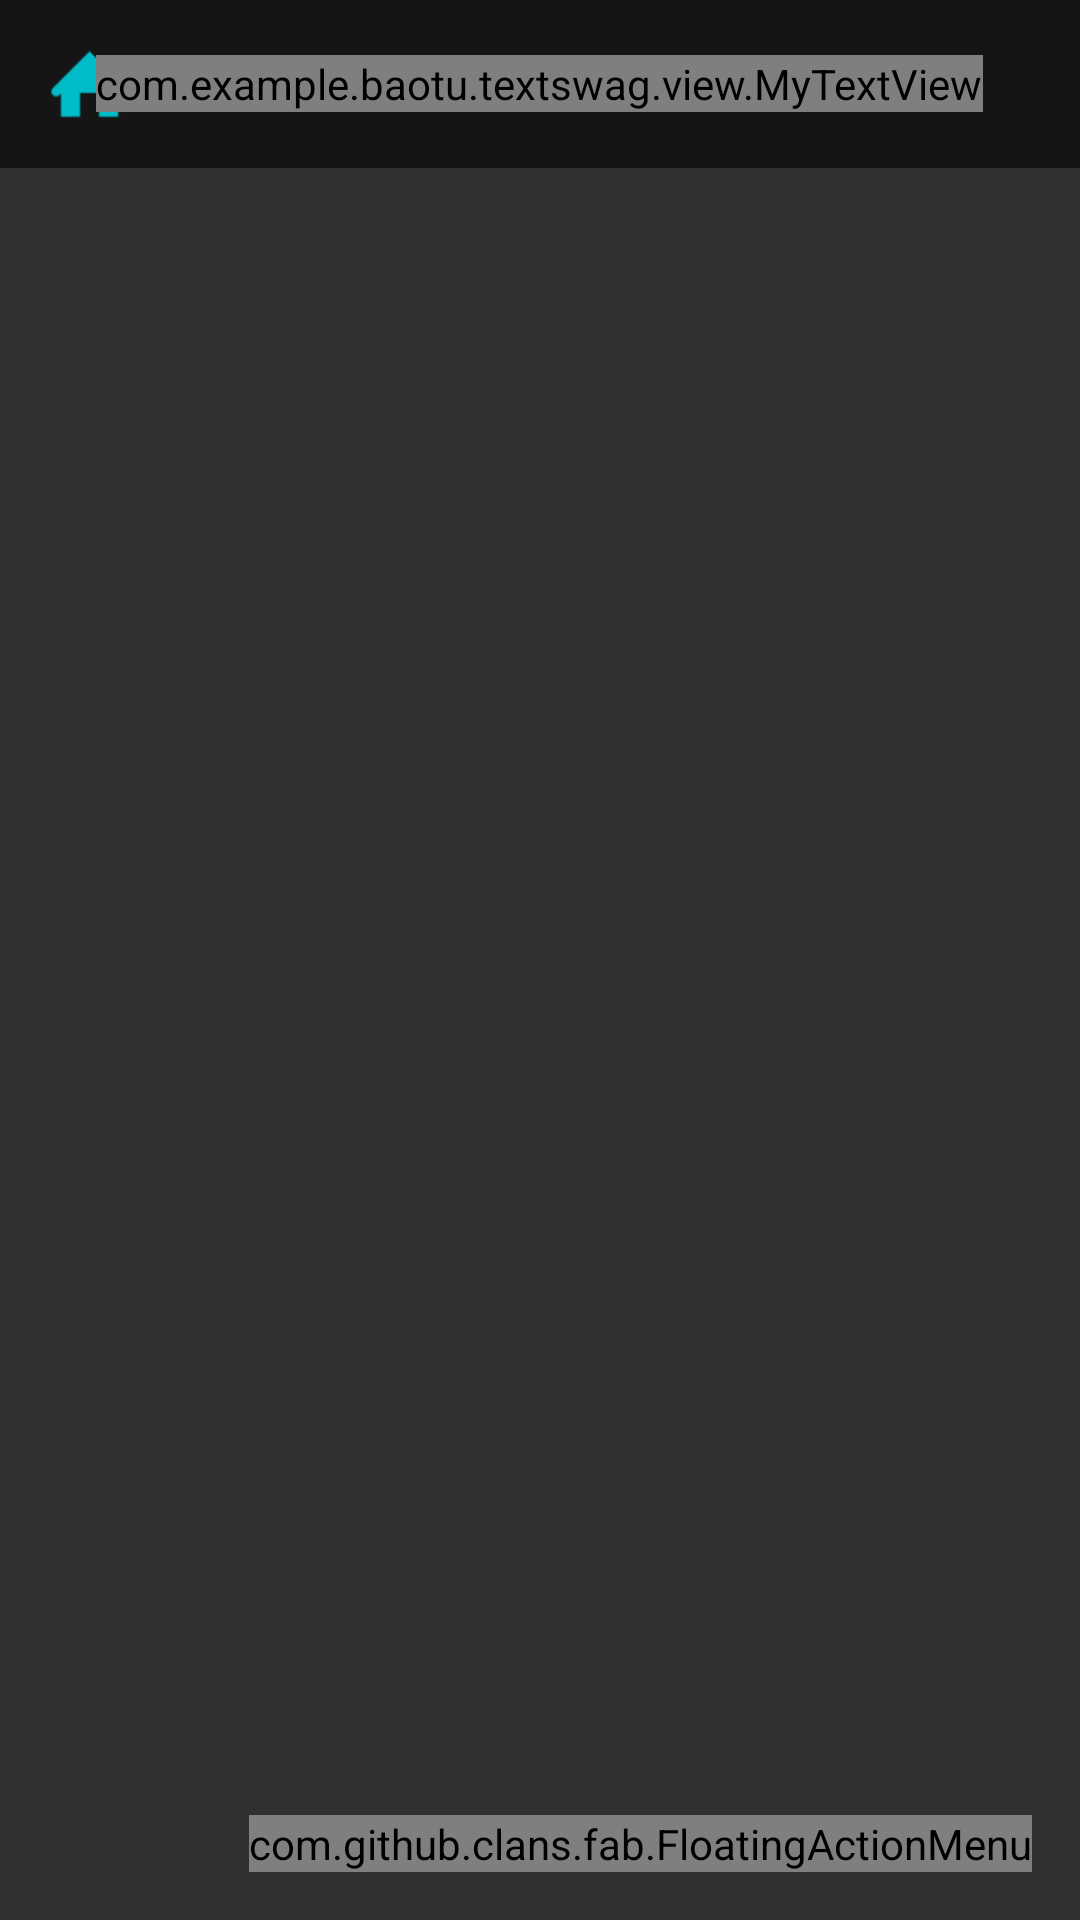

Write the Android layout XML for this screen, with the resource values it uses.
<!-- AndroidManifest.xml: application theme Theme.AppCompat.NoActionBar -->
<!-- res/layout/activity_share.xml -->
<?xml version="1.0" encoding="utf-8"?>
<android.support.constraint.ConstraintLayout xmlns:android="http://schemas.android.com/apk/res/android"
    xmlns:app="http://schemas.android.com/apk/res-auto"
    xmlns:fab="http://schemas.android.com/apk/res-auto"
    xmlns:tools="http://schemas.android.com/tools"
    android:layout_width="match_parent"
    android:layout_height="match_parent"
    tools:context="com.example.baotu.textswag.activity.ShareActivity">

    <RelativeLayout
        android:id="@+id/rl_image_share"
        android:layout_width="0dp"
        android:layout_height="0dp"
        app:layout_constraintBottom_toBottomOf="parent"
        app:layout_constraintLeft_toLeftOf="parent"
        app:layout_constraintRight_toRightOf="parent"
        app:layout_constraintTop_toTopOf="parent">

        <ImageSwitcher
            android:id="@+id/ims_preview_share"
            android:layout_width="match_parent"
            android:layout_height="match_parent"
            android:layout_centerInParent="true"
            android:foregroundGravity="center" />

    </RelativeLayout>

    <RelativeLayout
        android:id="@+id/rl_toolbar_share"
        android:layout_width="0dp"
        android:layout_height="56dp"
        android:background="@color/text_swag_black_90"
        app:layout_constraintLeft_toLeftOf="parent"
        app:layout_constraintRight_toRightOf="parent"
        app:layout_constraintTop_toTopOf="parent">

        <ImageButton
            android:id="@+id/imb_home_share"
            android:layout_width="50dp"
            android:layout_height="50dp"
            android:layout_alignParentLeft="true"
            android:layout_alignParentStart="true"
            android:layout_centerVertical="true"
            android:layout_marginLeft="5dp"
            android:layout_marginStart="5dp"
            android:background="@drawable/item_button_crop"
            android:scaleType="fitXY"
            android:src="@drawable/ic_home" />

        <com.example.baotu.textswag.view.MyTextView
            android:id="@+id/tv_label_edit"
            android:layout_width="wrap_content"
            android:layout_height="wrap_content"
            android:layout_centerInParent="true"
            android:text="SHARE"
            android:textColor="@color/text_swag_accent"
            android:textSize="20sp" />
    </RelativeLayout>

    <com.github.clans.fab.FloatingActionMenu
        android:id="@+id/fam_menu"
        android:layout_width="wrap_content"
        android:layout_height="wrap_content"
        android:layout_marginBottom="16dp"
        android:layout_marginEnd="16dp"
        android:layout_marginRight="16dp"
        app:layout_constraintBottom_toBottomOf="parent"
        app:layout_constraintEnd_toEndOf="parent"
        app:layout_constraintRight_toRightOf="parent"
        fab:menu_animationDelayPerItem="50"
        fab:menu_backgroundColor="@android:color/transparent"
        fab:menu_buttonSpacing="0dp"
        fab:menu_colorNormal="@color/text_swag_accent"
        fab:menu_colorPressed="@color/text_swag_black_90"
        fab:menu_colorRipple="#99FFFFFF"
        fab:menu_fab_size="normal"
        fab:menu_icon="@drawable/ic_share"
        fab:menu_labels_hideAnimation="@anim/fab_slide_out_to_right"
        fab:menu_labels_showAnimation="@anim/fab_slide_in_from_right"
        fab:menu_shadowColor="#66000000"
        fab:menu_shadowRadius="4dp"
        fab:menu_shadowXOffset="1dp"
        fab:menu_shadowYOffset="3dp"
        fab:menu_showShadow="true">

        <com.github.clans.fab.FloatingActionButton
            android:id="@+id/fab_facebook"
            android:layout_width="wrap_content"
            android:layout_height="wrap_content"
            android:src="@drawable/ic_facebook"
            app:fab_colorNormal="@color/text_swag_accent"
            app:fab_colorPressed="@color/text_swag_accent"
            app:fab_colorRipple="@color/text_swag_accent"
            fab:fab_size="normal" />

        <com.github.clans.fab.FloatingActionButton
            android:id="@+id/fab_twitter"
            android:layout_width="wrap_content"
            android:layout_height="wrap_content"
            android:src="@drawable/ic_twitter"
            app:fab_colorNormal="@color/text_swag_accent"
            app:fab_colorPressed="@color/text_swag_accent"
            app:fab_colorRipple="@color/text_swag_accent"
            fab:fab_size="normal" />

        <com.github.clans.fab.FloatingActionButton
            android:id="@+id/fab_instagram"
            android:layout_width="wrap_content"
            android:layout_height="wrap_content"
            android:src="@drawable/ic_instagram"
            app:fab_colorNormal="@color/text_swag_accent"
            app:fab_colorPressed="@color/text_swag_accent"
            app:fab_colorRipple="@color/text_swag_accent"
            fab:fab_size="normal" />

    </com.github.clans.fab.FloatingActionMenu>


</android.support.constraint.ConstraintLayout>
<!-- resources referenced by this layout -->
<resources>
  <color name="text_swag_accent">#00bcc9</color>
  <color name="text_swag_black_90">#90000000</color>
  <!-- drawable ic_facebook: png bitmap (drawable-hdpi, 1620 bytes) -->
  <!-- drawable ic_home: png bitmap (drawable-hdpi, 675 bytes) -->
  <!-- drawable ic_instagram: png bitmap (drawable-hdpi, 2239 bytes) -->
  <!-- drawable ic_share: png bitmap (drawable-hdpi, 845 bytes) -->
  <!-- drawable ic_twitter: png bitmap (drawable-hdpi, 2355 bytes) -->
  <!-- drawable item_button_crop (drawable) -->
  <?xml version="1.0" encoding="utf-8"?>
  <selector xmlns:android="http://schemas.android.com/apk/res/android">
      <item android:state_pressed="true">
          <shape android:shape="rectangle">
              <stroke android:width="0.5dp" android:color="@color/text_swag_accent" />
          </shape>
      </item>
  
      <item>
          <shape android:shape="rectangle">
              <solid android:color="@color/text_swag_transparent" />
          </shape>
      </item>
  </selector>
  <color name="text_swag_transparent">#00000000</color>
</resources>
